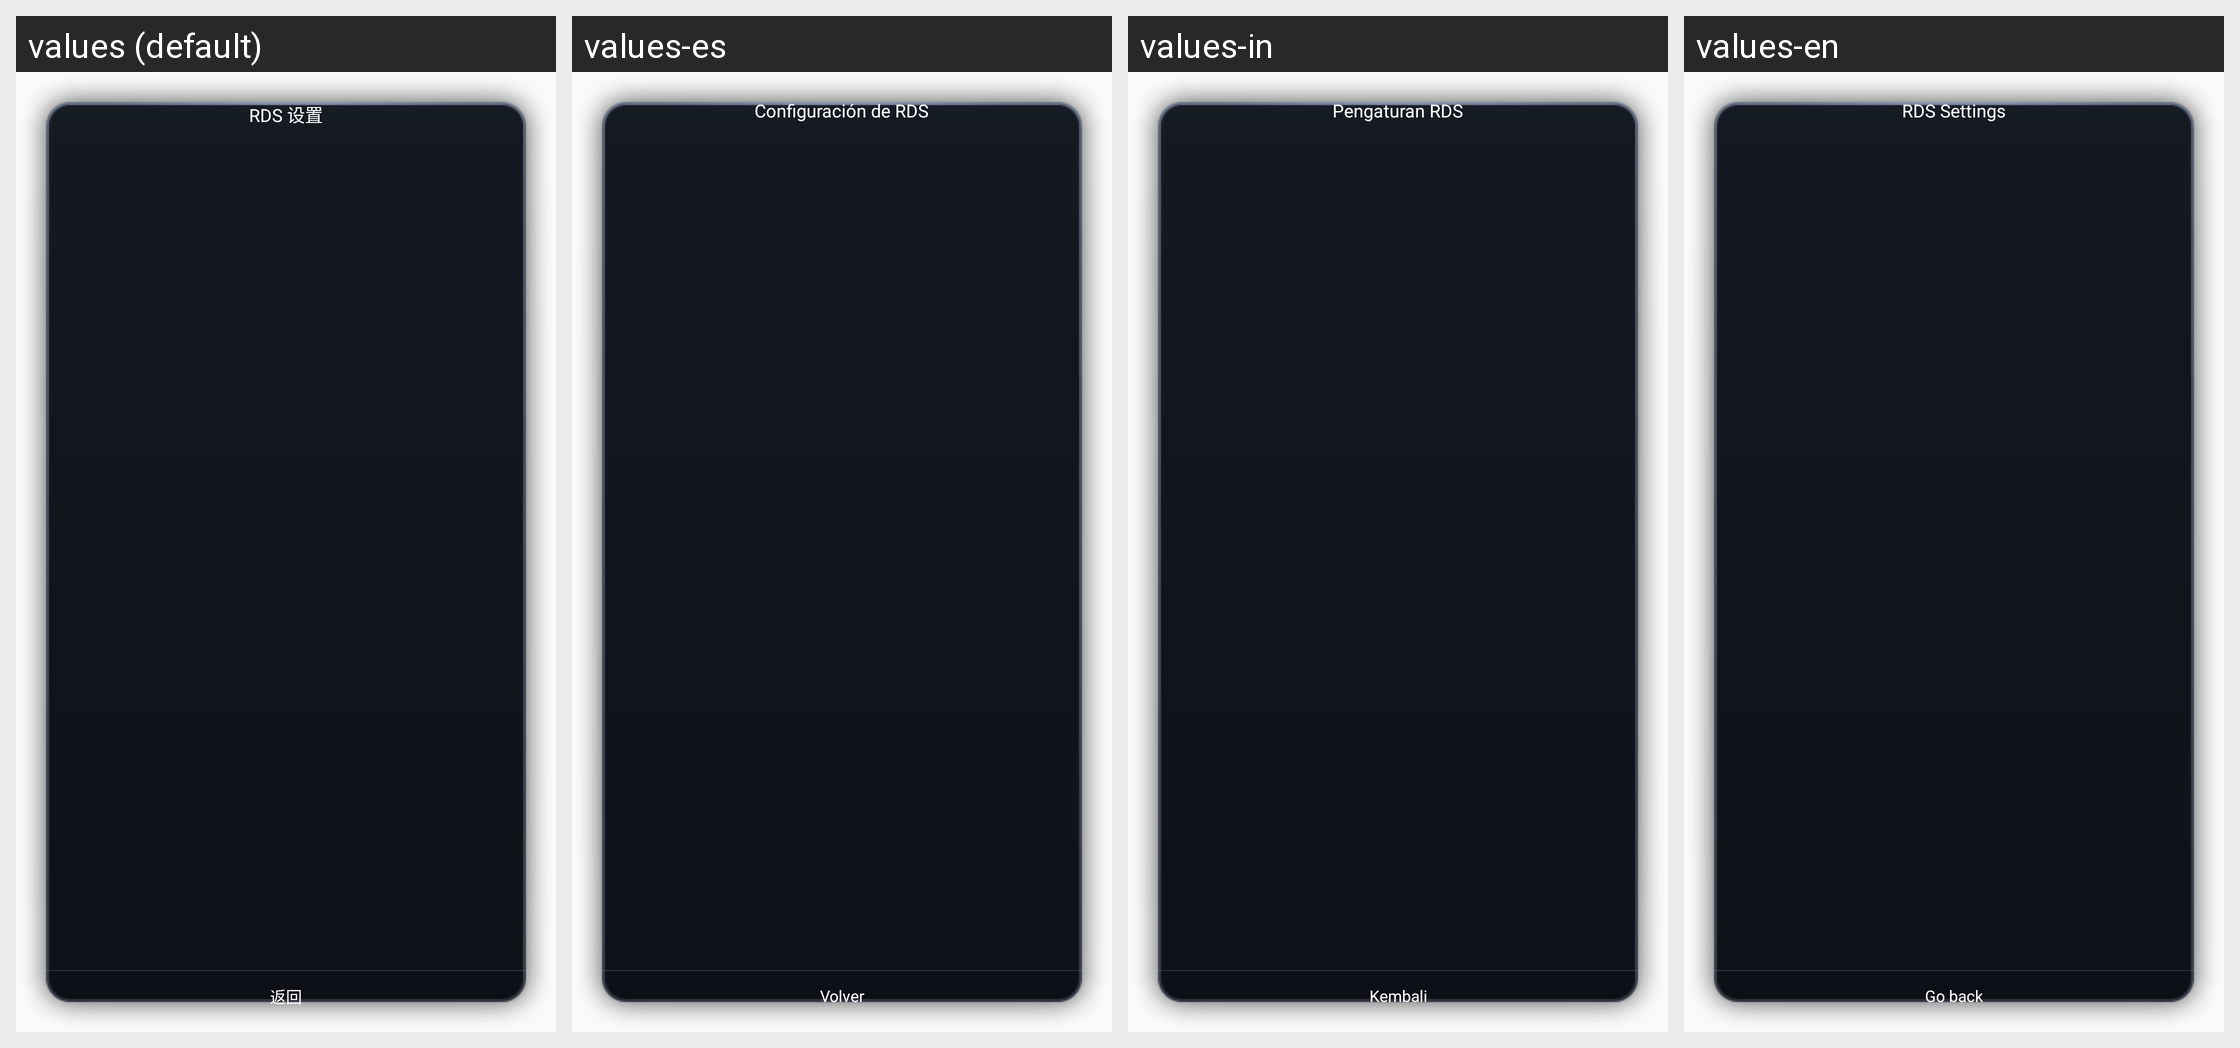

Locale-by-locale string values for the Android screen shown in this grid:
Android screen res/layout/dialog_rds_settings.xml rendered under 4 locales, left to right: values (default), values-es, values-in, values-en. Device: Nexus 5 (rendered at 1080×1920; each locale shown at half size, 540×960, under a caption strip naming it); theme custom_theme.
Other locales in the repository, not shown: values-ar, values-it, values-ru.
Strings drawn on this screen, with the default value and each locale's value (text and hints the layout hard-codes, and strings that could not be matched under every locale, appear in the picture but are not listed):

rds_settings
  values: RDS 设置
  values-es: Configuración de RDS
  values-in: Pengaturan RDS
  values-en: RDS Settings

back
  values: 返回
  values-es: Volver
  values-in: Kembali
  values-en: Go back
